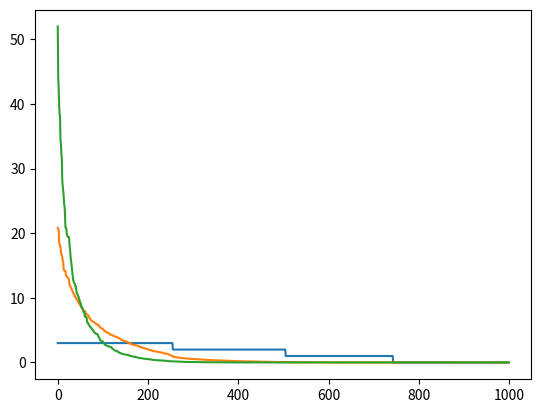

Generate this figure with matplotlib:
#SEMI-STATIC CASE
#p_ij = boole(Q_j - Q_i > 0)/d_ij
#meaning transitions from i->j only when population at Q_j exceeds Q_i
#starting with slow solution - updating transition matrix each time

import math
import numpy as np
from scipy.linalg import expm
import random
import matplotlib.pyplot as plt

n=1000  #number of quantities
max_quant=3   #maximum quantity
grid_size=100   #max x,y in location grid/map
p_ii = 10   #diagonal determines proportion of quantity "held"

#inital quantities as integers
q = [np.array([random.randint(0,max_quant) for i in range(n)])]

#generate random 2d locations for cities and compute distances
x = [(grid_size*random.random(),grid_size*random.random()) for i in range(n)]
d = [[math.dist(x[i],x[j]) for j in range(n)] for i in range(n)]

#transition probabilities are given by p_ij = 1/d_ij where d_ij
#is the distance from node i to node j.
def p(i,j,t):
    return bool(q[t][i]-q[t][j] < 0)/math.dist(x[i],x[j]) if i != j else p_ii
def P(t):
    #probabilities at time t
    P_t = [[p(i,j,t) for j in range(n)] for i in range(n)]
    #normalize so that row sums (outgoing) are 1
    row_sum = [sum(row) for row in P_t]
    P_t = np.array([[P_t[i][j]/row_sum[i] for j in range(n)] for i in range(n)])
    #make sure row sums are 1 within numerical error
    for row in P_t:
        assert(sum(row) - 1 < 10**-9)
    return P_t

#to solve (for now) multiply matrices
#faster to find transposition points and run cont. until those
#times are hit
def Q(t):
    #if t=0, return inital quantities
    if t == 0:
        return q[0]
    #if t is exactly length of q, just reference list
    if t == len(q):
        q_t = np.matmul(q[t-1],P(t-1))
        q.append(q_t)
        return q[t]
    #otherwise compute recursively
    if t > len(q):
        q_t = np.matmul(Q(t-1),P(t-1))
        q.append(q_t)
        return q[t]
    #if already computed, just return it
    if t < len(q):
        return q[t]

#plot the initial distribution for reference
init=list(Q(0))
init.sort(reverse=True)
plt.plot(init)

#plot the initial distribution for reference
quantities=list(Q(5))
quantities.sort(reverse=True)
plt.plot(quantities)

#sort list in ascending order to get rank-freq. dist
quantities=list(Q(10))
quantities.sort(reverse=True)
plt.plot(quantities)


plt.show()
plt.clf()
